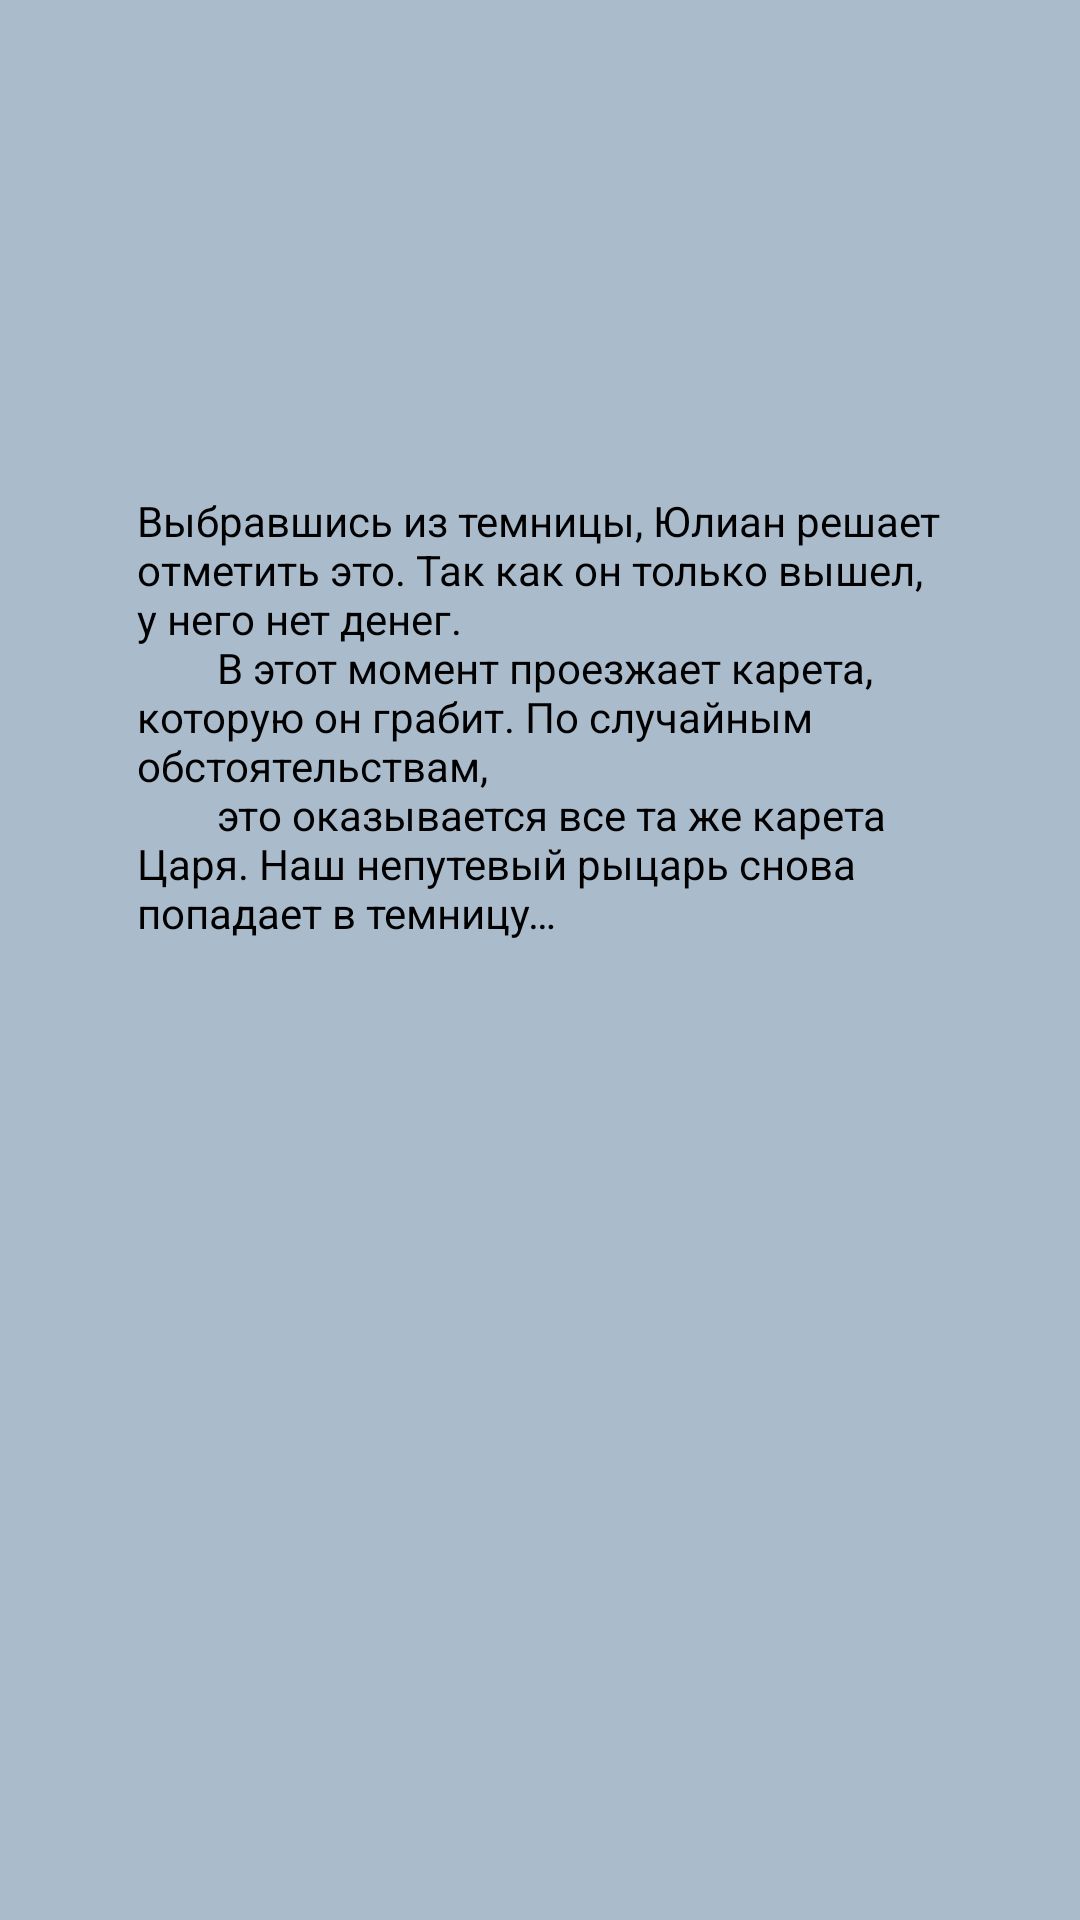

This screen was rendered from an Android layout file. Write that file and the resources it references.
<!-- AndroidManifest.xml: application theme Theme.TheEscape -->
<!-- res/layout/activity_final_lvl.xml -->
<?xml version="1.0" encoding="utf-8"?>
<androidx.constraintlayout.widget.ConstraintLayout xmlns:android="http://schemas.android.com/apk/res/android"
    xmlns:app="http://schemas.android.com/apk/res-auto"
    xmlns:tools="http://schemas.android.com/tools"
    android:layout_width="match_parent"
    android:layout_height="match_parent"
    tools:context=".Final_lvl"
    android:background="@color/gray">

    <TextView
        android:id="@+id/textViewFinal"
        android:layout_width="269dp"
        android:layout_height="312dp"
        android:textColor="@color/black"
        android:text="@string/finallvlhis"
        app:layout_constraintBottom_toBottomOf="parent"
        app:layout_constraintEnd_toEndOf="parent"
        app:layout_constraintStart_toStartOf="parent"
        app:layout_constraintTop_toTopOf="parent" />
</androidx.constraintlayout.widget.ConstraintLayout>
<!-- resources referenced by this layout -->
<resources>
  <color name="black">#FF000000</color>
  <color name="gray">#AABBCC</color>
  <string name="finallvlhis">
          """Выбравшись из темницы, Юлиан решает отметить это. Так как он только вышел, у него нет денег.
          В этот момент проезжает карета, которую он грабит. По случайным обстоятельствам,
          это оказывается все та же карета Царя. Наш непутевый рыцарь снова попадает в темницу…"""
      </string>
      //Кнопки уровней
      //1
  <style name="Theme.TheEscape" parent="Theme.MaterialComponents.DayNight.DarkActionBar">
          
          <item name="colorPrimary">@color/purple_500</item>
          <item name="colorPrimaryVariant">@color/purple_700</item>
          <item name="colorOnPrimary">@color/white</item>
          
          <item name="colorSecondary">@color/teal_200</item>
          <item name="colorSecondaryVariant">@color/teal_700</item>
          <item name="colorOnSecondary">@color/black</item>
          
          <item name="android:statusBarColor" tools:targetApi="l">?attr/colorPrimaryVariant</item>
          
      </style>
  <color name="purple_500">#FF6200EE</color>
  <color name="purple_700">#FF3700B3</color>
  <color name="white">#FFFFFFFF</color>
  <color name="teal_200">#FF03DAC5</color>
  <color name="teal_700">#FF018786</color>
</resources>
